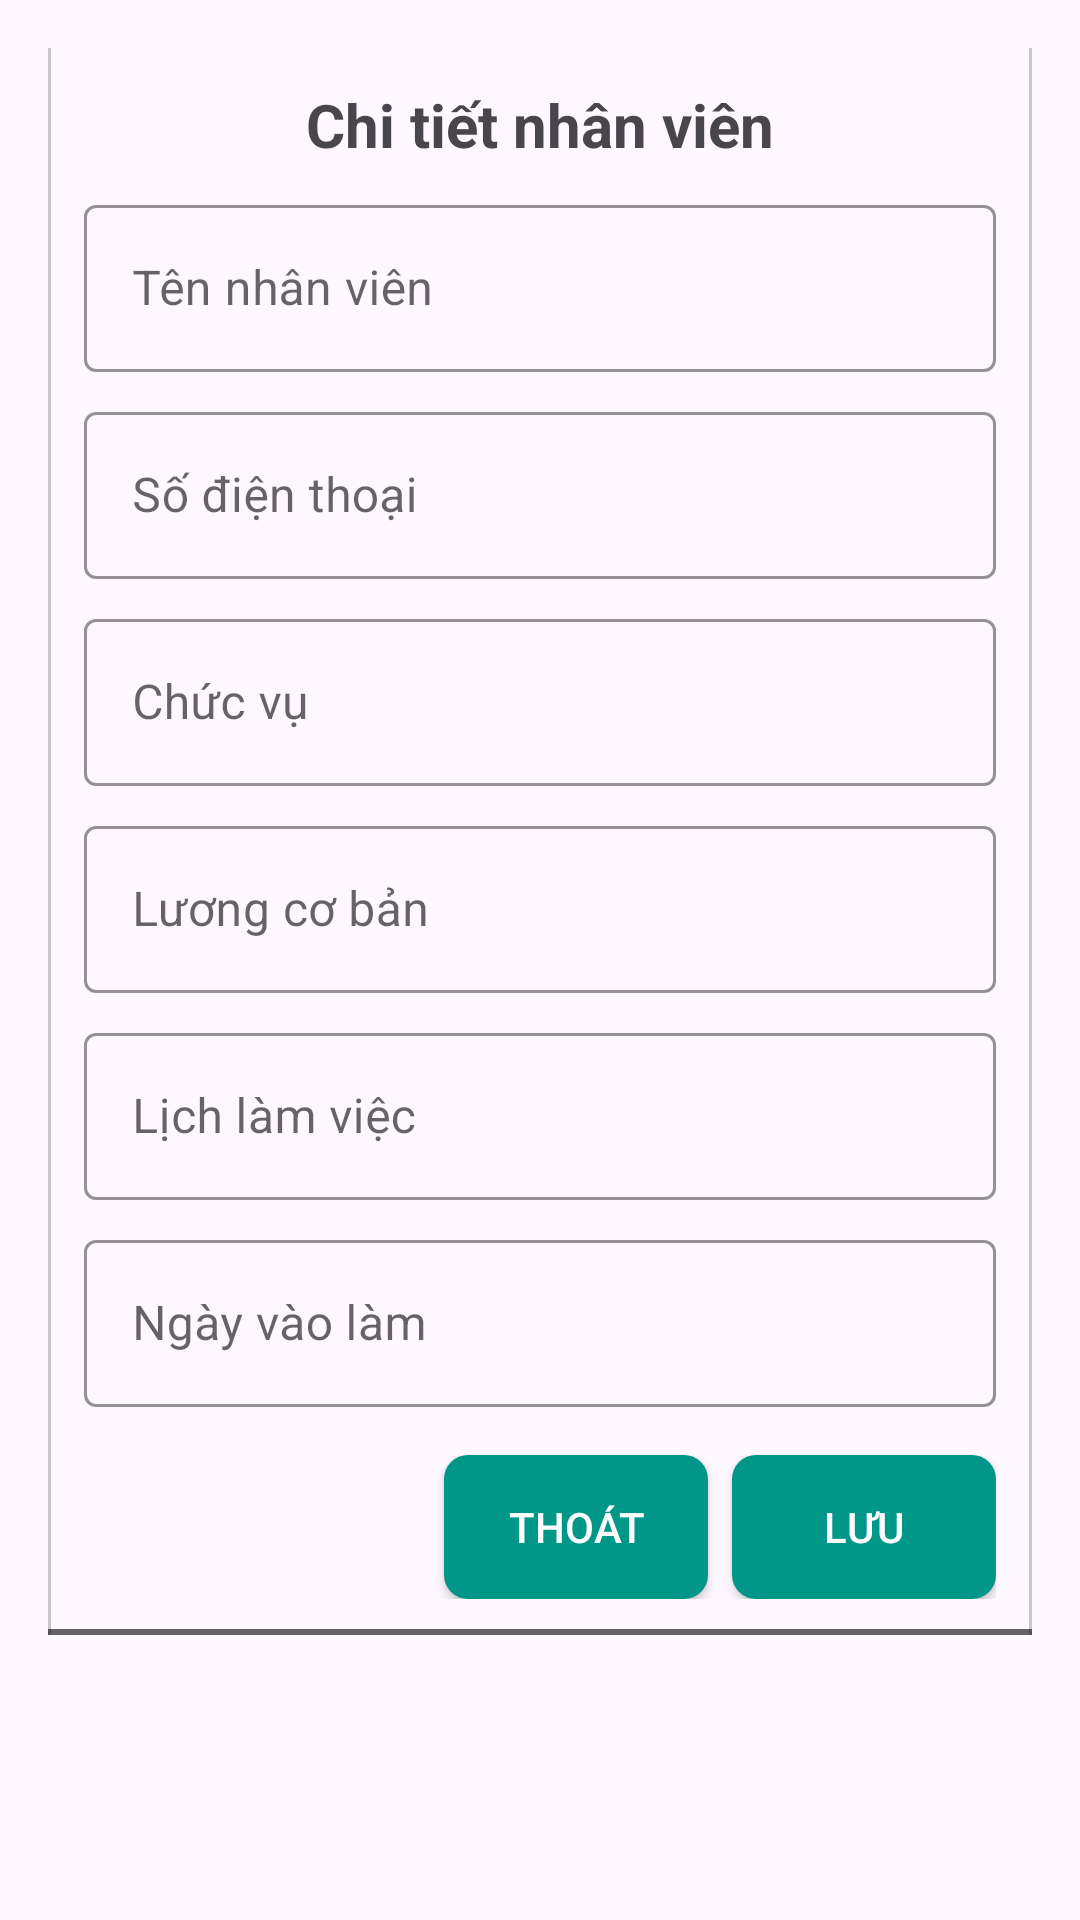

This screen was rendered from an Android layout file. Write that file and the resources it references.
<!-- AndroidManifest.xml: application theme Theme.QuanLyKhachSan -->
<!-- res/layout/dialog_staff_detail.xml -->
<?xml version="1.0" encoding="utf-8"?>
<ScrollView
    xmlns:android="http://schemas.android.com/apk/res/android"
    xmlns:app="http://schemas.android.com/apk/res-auto"
    xmlns:tools="http://schemas.android.com/tools"
    android:layout_width="match_parent"
    android:layout_height="wrap_content"
    android:theme="@style/ThemeOverlay.App.TealPrimary"
    android:padding="16dp">

    <LinearLayout
        android:orientation="vertical"
        android:layout_width="match_parent"
        android:layout_height="wrap_content"
        style="@style/Widget_App_BorderedContainer"
        android:padding="12dp">

        
        <TextView
            android:layout_width="match_parent"
            android:layout_height="wrap_content"
            android:text="Chi tiết nhân viên"
            android:textSize="20sp"
            android:textStyle="bold"
            android:gravity="center"/>

        

        
        <com.google.android.material.textfield.TextInputLayout
            style="@style/Widget.App.TextInputLayout.Teal"
            android:layout_width="match_parent"
            android:layout_height="wrap_content"
            android:hint="Tên nhân viên"
            android:layout_marginTop="8dp">
            <com.google.android.material.textfield.TextInputEditText
                android:id="@+id/edtDetailTenNhanVien"
                android:layout_width="match_parent"
                android:layout_height="wrap_content"
                />
        </com.google.android.material.textfield.TextInputLayout>

        
        <com.google.android.material.textfield.TextInputLayout
            style="@style/Widget.App.TextInputLayout.Teal"
            android:layout_width="match_parent"
            android:layout_height="wrap_content"
            android:hint="Số điện thoại"
            android:layout_marginTop="8dp">
            <com.google.android.material.textfield.TextInputEditText
                android:id="@+id/edtDetailSoDienThoai"
                android:layout_width="match_parent"
                android:layout_height="wrap_content"
                android:inputType="phone"/>
        </com.google.android.material.textfield.TextInputLayout>

        
        <com.google.android.material.textfield.TextInputLayout
            style="@style/Widget.App.TextInputLayout.Teal"
            android:layout_width="match_parent"
            android:layout_height="wrap_content"
            android:hint="Chức vụ"
            android:layout_marginTop="8dp">
            <com.google.android.material.textfield.TextInputEditText
                android:id="@+id/edtDetailChucVu"
                android:layout_width="match_parent"
                android:layout_height="wrap_content"
                />
        </com.google.android.material.textfield.TextInputLayout>

        
        <com.google.android.material.textfield.TextInputLayout
            style="@style/Widget.App.TextInputLayout.Teal"
            android:layout_width="match_parent"
            android:layout_height="wrap_content"
            android:hint="Lương cơ bản"
            android:layout_marginTop="8dp">
            <com.google.android.material.textfield.TextInputEditText
                android:id="@+id/edtDetailLuongCoBan"
                android:layout_width="match_parent"
                android:layout_height="wrap_content"
                android:inputType="numberDecimal"
                />
        </com.google.android.material.textfield.TextInputLayout>

        
        <com.google.android.material.textfield.TextInputLayout
            style="@style/Widget.App.TextInputLayout.Teal"
            android:layout_width="match_parent"
            android:layout_height="wrap_content"
            android:hint="Lịch làm việc"
            android:layout_marginTop="8dp">
            <com.google.android.material.textfield.TextInputEditText
                android:id="@+id/edtDetailLichLamViec"
                android:layout_width="match_parent"
                android:layout_height="wrap_content"
                />
        </com.google.android.material.textfield.TextInputLayout>

        
        <com.google.android.material.textfield.TextInputLayout
            style="@style/Widget.App.TextInputLayout.Teal"
            android:layout_width="match_parent"
            android:layout_height="wrap_content"
            android:hint="Ngày vào làm"
            android:layout_marginTop="8dp">
            <com.google.android.material.textfield.TextInputEditText
                android:id="@+id/edtDetailNgayVaoLam"
                android:layout_width="match_parent"
                android:layout_height="wrap_content"
                android:focusable="false"
                android:clickable="true"
                android:inputType="none"
                />
        </com.google.android.material.textfield.TextInputLayout>

        
        <LinearLayout
            android:layout_width="match_parent"
            android:layout_height="wrap_content"
            android:layout_marginTop="16dp"
            android:gravity="end"
            android:orientation="horizontal">

            <com.google.android.material.button.MaterialButton
                android:id="@+id/btnDetailExit"
                style="@style/Widget_App_FadeButton"
                android:layout_width="wrap_content"
                android:layout_height="wrap_content"
                android:text="Thoát"/>

            <com.google.android.material.button.MaterialButton
                android:id="@+id/btnDetailSave"
                style="@style/Widget_App_FadeButton"
                android:layout_width="wrap_content"
                android:layout_height="wrap_content"
                android:layout_marginStart="8dp"
                android:text="Lưu"/>
        </LinearLayout>
    </LinearLayout>
</ScrollView>
<!-- resources referenced by this layout -->
<resources>
  <style name="ThemeOverlay.App.TealPrimary" parent="">
          <item name="colorPrimary">@color/teal_500</item>
          <item name="colorPrimaryContainer">@color/teal_500</item>
          <item name="colorOnPrimary">@android:color/white</item>
      </style>
  <style name="Widget.App.TextInputLayout.Teal" parent="Widget.MaterialComponents.TextInputLayout.OutlinedBox">
          <item name="boxStrokeColor">@color/teal_500</item>
          <item name="hintTextColor">@color/teal_500</item>
          <item name="colorControlActivated">@color/teal_500</item>
      </style>
  <style name="Widget_App_BorderedContainer">
          <item name="android:background">@drawable/bg_border_sides_bottom</item>
          <item name="android:padding">8dp</item>
      </style>
  <style name="Widget_App_FadeButton" parent="Widget_App_PrimaryButton">
          <item name="android:background">@drawable/bg_primary_button_fade</item>
      </style>
  <style name="Theme.QuanLyKhachSan" parent="Base.Theme.QuanLyKhachSan" />
  <color name="teal_500">#009688</color>
  <style name="Widget_App_PrimaryButton" parent="Base.Widget.AppCompat.Button">
          <item name="android:backgroundTint">@null</item>
          <item name="backgroundTint">@null</item>
          <item name="android:background">@drawable/bg_primary_button</item>
          <item name="android:textColor">@android:color/white</item>
          <item name="elevation">0dp</item>
          <item name="android:paddingLeft">0dp</item>
          <item name="android:paddingRight">0dp</item>
      </style>
  <!-- drawable bg_primary_button_fade (drawable) -->
  <?xml version="1.0" encoding="utf-8"?>
  <selector xmlns:android="http://schemas.android.com/apk/res/android"
      android:enterFadeDuration="80"
      android:exitFadeDuration="320">
  
      
  <item android:state_pressed="true">
  <shape android:shape="rectangle">
      <solid android:color="@color/teal_400" />
      <corners android:radius="8dp" />
  </shape>
  </item>
  
      
  <item>
  <shape android:shape="rectangle">
      <solid android:color="@color/teal_600" />
      <corners android:radius="8dp" />
  </shape>
  </item>
      </selector>
  <style name="Base.Theme.QuanLyKhachSan" parent="Theme.Material3.DayNight.NoActionBar">
  
          <item name="colorPrimary">@color/primary</item>
          <item name="colorOnPrimary">@color/on_primary</item>
  
          <item name="colorSecondary">@color/secondary</item>
          <item name="colorOnSecondary">@color/on_secondary</item>
  
          <item name="colorOnBackground">@color/on_background</item>
  
          <item name="colorSurface">@color/surface</item>
          <item name="colorOnSurface">@color/on_surface</item>
  
          <item name="colorError">@color/error</item>
          <item name="colorOnError">@color/on_error</item>
      </style>
  <!-- drawable bg_primary_button (drawable) -->
  <?xml version="1.0" encoding="utf-8"?>
  <selector xmlns:android="http://schemas.android.com/apk/res/android">
      
      <item android:state_pressed="true">
          <shape android:shape="rectangle">
              <solid android:color="@color/teal_600"/>
              <corners android:radius="6dp"/>
              <alpha android:alpha="0.80"/>
          </shape>
      </item>
  
      
      <item>
          <shape android:shape="rectangle">
              <solid android:color="@color/teal_600"/>
              <corners android:radius="6dp"/>
          </shape>
      </item>
  </selector>
  <color name="teal_400">#4DB6AC</color>
  <color name="teal_600">#009688</color>
  <color name="primary">#6200EE</color>
  <color name="on_primary">#FFFFFF</color>
  <color name="secondary">#03DAC5</color>
  <color name="on_secondary">#000000</color>
  <color name="on_background">#000000</color>
  <color name="surface">#FFFFFF</color>
  <color name="on_surface">#000000</color>
  <color name="error">#B00020</color>
  <color name="on_error">#FFFFFF</color>
</resources>
